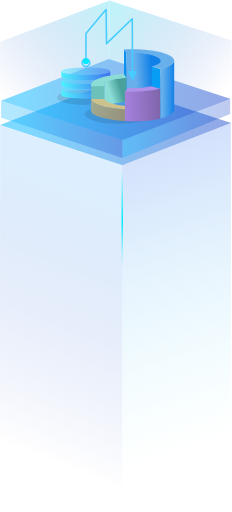
t = 0.00 s
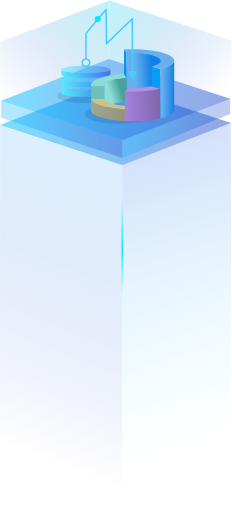
t = 0.75 s
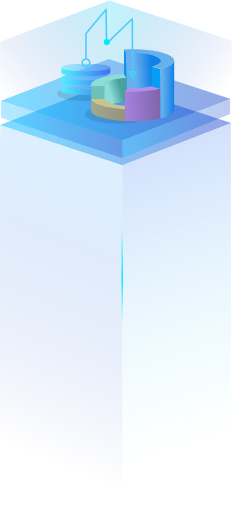
t = 1.50 s
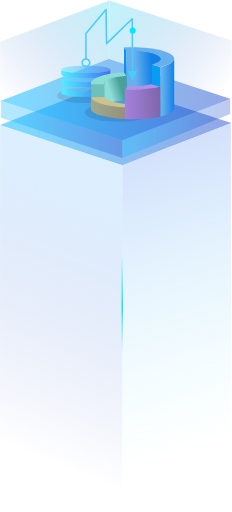
t = 2.25 s
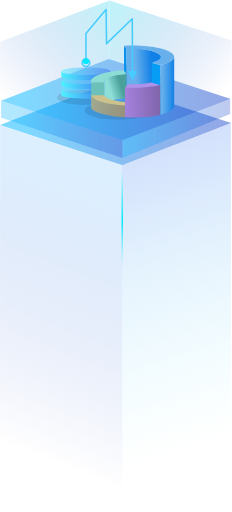
t = 3.00 s
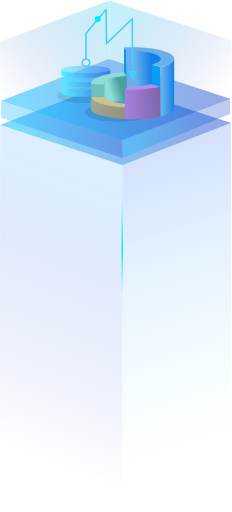
t = 3.75 s

The animated SVG that drew these frames (rendered in a browser with its animation timeline set to each time). Animation: 4 SMIL elements (animateMotion=4); one cycle of 4.50 s, repeats indefinitely.

<svg width="610px" height="1344px" viewBox="0 0 610 1344" version="1.1" xmlns="http://www.w3.org/2000/svg" xmlns:xlink="http://www.w3.org/1999/xlink">
            <defs>
                <linearGradient x1="100%" y1="50%" x2="9.66285979%" y2="50%" id="linearGradient-0jfn3jpw4c-1">
                    <stop stop-color="#002CC3" stop-opacity="0.839925699" offset="0%"></stop>
                    <stop stop-color="#00B4FF" offset="100%"></stop>
                </linearGradient>
                <linearGradient x1="46.9946374%" y1="10.7049941%" x2="53.0053626%" y2="86.8651517%" id="linearGradient-0jfn3jpw4c-2">
                    <stop stop-color="#3E71EF" stop-opacity="0.5" offset="0%"></stop>
                    <stop stop-color="#4FF0FF" stop-opacity="0" offset="100%"></stop>
                </linearGradient>
                <linearGradient x1="45.3316776%" y1="88.0471802%" x2="55.0275351%" y2="10.7930934%" id="linearGradient-0jfn3jpw4c-3">
                    <stop stop-color="#002CC3" stop-opacity="0" offset="0%"></stop>
                    <stop stop-color="#77C0FC" stop-opacity="0.5" offset="100%"></stop>
                </linearGradient>
                <linearGradient x1="100%" y1="50%" x2="9.66285979%" y2="50%" id="linearGradient-0jfn3jpw4c-4">
                    <stop stop-color="#002CC3" stop-opacity="0.839925699" offset="0%"></stop>
                    <stop stop-color="#00B4FF" offset="100%"></stop>
                </linearGradient>
                <linearGradient x1="100%" y1="50%" x2="9.66285979%" y2="50%" id="linearGradient-0jfn3jpw4c-5">
                    <stop stop-color="#002CC3" stop-opacity="0.839925699" offset="0%"></stop>
                    <stop stop-color="#00B4FF" offset="100%"></stop>
                </linearGradient>
                <linearGradient x1="100%" y1="50%" x2="9.66285979%" y2="50%" id="linearGradient-0jfn3jpw4c-6">
                    <stop stop-color="#002CC3" stop-opacity="0.839925699" offset="0%"></stop>
                    <stop stop-color="#00B4FF" offset="100%"></stop>
                </linearGradient>
                <linearGradient x1="-5.84122095%" y1="43.693189%" x2="93.5540615%" y2="54.3184075%" id="linearGradient-0jfn3jpw4c-7">
                    <stop stop-color="#00EAFF" stop-opacity="0" offset="0%"></stop>
                    <stop stop-color="#00EAFF" offset="53.4145542%"></stop>
                    <stop stop-color="#4DE7FE" stop-opacity="0" offset="100%"></stop>
                </linearGradient>
                <filter x="-8.6%" y="-32.0%" width="117.1%" height="164.0%" filterUnits="objectBoundingBox" id="filter-0jfn3jpw4c-8">
                    <feGaussianBlur stdDeviation="2.01993355" in="SourceGraphic"></feGaussianBlur>
                </filter>
                <linearGradient x1="-4.59571617e-13%" y1="92.0801528%" x2="100%" y2="7.91984724%" id="linearGradient-0jfn3jpw4c-9">
                    <stop stop-color="#0D34C2" stop-opacity="0" offset="0%"></stop>
                    <stop stop-color="#36D5ED" offset="100%"></stop>
                </linearGradient>
                <linearGradient x1="100%" y1="82.4014735%" x2="4.39578929e-13%" y2="17.5985265%" id="linearGradient-0jfn3jpw4c-10">
                    <stop stop-color="#0D34C2" stop-opacity="0" offset="0%"></stop>
                    <stop stop-color="#36D5ED" offset="100%"></stop>
                </linearGradient>
                <linearGradient x1="2.73553349e-14%" y1="50.7933477%" x2="100%" y2="49.5313%" id="linearGradient-0jfn3jpw4c-11">
                    <stop stop-color="#4FF0FF" offset="0%"></stop>
                    <stop stop-color="#3E71EF" offset="100%"></stop>
                </linearGradient>
                <linearGradient x1="2.73553349e-14%" y1="51.1424206%" x2="100%" y2="49.325072%" id="linearGradient-0jfn3jpw4c-12">
                    <stop stop-color="#4FF0FF" offset="0%"></stop>
                    <stop stop-color="#3E71EF" offset="100%"></stop>
                </linearGradient>
                <linearGradient x1="72.9382534%" y1="45.9312766%" x2="27.0617466%" y2="50%" id="linearGradient-0jfn3jpw4c-13">
                    <stop stop-color="#1281E7" offset="0%"></stop>
                    <stop stop-color="#67B0EC" offset="100%"></stop>
                </linearGradient>
                <linearGradient x1="100%" y1="50%" x2="13.9571362%" y2="50%" id="linearGradient-0jfn3jpw4c-14">
                    <stop stop-color="#1281E7" offset="0%"></stop>
                    <stop stop-color="#67B0EC" offset="100%"></stop>
                </linearGradient>
                <linearGradient x1="72.0596198%" y1="28.6875183%" x2="27.9403802%" y2="50%" id="linearGradient-0jfn3jpw4c-15">
                    <stop stop-color="#4AA19C" offset="0%"></stop>
                    <stop stop-color="#8CDED7" offset="100%"></stop>
                </linearGradient>
                <linearGradient x1="1.73811658%" y1="42.7691956%" x2="100%" y2="56.5985655%" id="linearGradient-0jfn3jpw4c-16">
                    <stop stop-color="#A0A890" offset="0%"></stop>
                    <stop stop-color="#96927C" offset="100%"></stop>
                </linearGradient>
                <linearGradient x1="1.17460664%" y1="46.129779%" x2="100%" y2="41.9134757%" id="linearGradient-0jfn3jpw4c-17">
                    <stop stop-color="#A481DC" offset="0%"></stop>
                    <stop stop-color="#8065AB" offset="100%"></stop>
                </linearGradient>
                <filter x="-75.0%" y="-75.0%" width="250.0%" height="250.0%" filterUnits="objectBoundingBox" id="filter-0jfn3jpw4c-18">
                    <feGaussianBlur stdDeviation="2" in="SourceGraphic"></feGaussianBlur>
                </filter>
                <linearGradient x1="50.0021449%" y1="2.51534904e-15%" x2="50.0024624%" y2="90.2926261%" id="linearGradient-0jfn3jpw4c-19">
                    <stop stop-color="#00EAFF" stop-opacity="0" offset="0%"></stop>
                    <stop stop-color="#00EAFF" offset="53.4145542%"></stop>
                    <stop stop-color="#4DE7FE" stop-opacity="0" offset="100%"></stop>
                </linearGradient>
                <filter x="-333.2%" y="-2.1%" width="808.2%" height="104.0%" filterUnits="objectBoundingBox" id="filter-0jfn3jpw4c-20">
                    <feGaussianBlur stdDeviation="2" in="SourceGraphic"></feGaussianBlur>
                </filter>
            </defs>
            <g id="home" stroke="none" stroke-width="1" fill="none" fill-rule="evenodd">
                <g id="home_v2.8" transform="translate(-673.000000, -546.000000)">
                    <g id="portal/新建指标" transform="translate(673.000000, 546.000000)">
                        <g id="Group" transform="translate(0.000000, 216.997307)" opacity="0.5">
                            <g id="cube">
                                <polygon id="Path-Copy" fill="url(#linearGradient-0jfn3jpw4c-1)" points="607.969262 105.518792 321.71176 216.30198 -4.01869752e-13 110.79858 286.257502 0"></polygon>
                                <path d="M607.132276,106.09755 L321.507555,216.342178 L321.169435,1126.10569 L608,1005.91935 C607.526014,605.779394 607.19268,305.806362 607,106.000254 C606.80732,-93.8058545 606.851412,-93.7734222 607.132276,106.09755 Z" id="Path-Copy-4" fill="url(#linearGradient-0jfn3jpw4c-2)"></path>
                                <polygon id="Path-Copy-3" fill="url(#linearGradient-0jfn3jpw4c-3)" points="321.169435 1125.10568 321.507555 216.321148 0.318676516 111.191263 1.08477544e-12 1019.05892"></polygon>
                            </g>
                        </g>
                        <g id="cube-layer" transform="translate(3.000000, 153.998089)">
                            <polygon id="Path-Copy" fill="url(#linearGradient-0jfn3jpw4c-4)" opacity="0.5" points="601.969565 104.310166 318.536973 213.824428 5.68434189e-14 109.529478 283.432592 -2.83762595e-14"></polygon>
                            <polyline id="Path-Copy-4" fill="url(#linearGradient-0jfn3jpw4c-5)" opacity="0.300000012" points="319 260.582628 318.536973 213.824428 2.2711587e-13 109.529478 -3.3844455e-15 154.752135"></polyline>
                            <polyline id="Path-Copy-5" fill="url(#linearGradient-0jfn3jpw4c-6)" opacity="0.300000012" points="319 260.582628 318.536973 213.824428 602 103.833691 602 144.768126"></polyline>
                        </g>
                        <g id="Group" fill-rule="nonzero" opacity="0.300000012">
                            <g id="cube-planet-wall-copy">
                                <polygon id="Path-Copy-2" fill="url(#linearGradient-0jfn3jpw4c-9)" points="287.786667 9.62057673e-14 0.574973335 108.990958 8.67491639e-17 264.012397 287.211693 155.006296"></polygon>
                                <polyline id="Path-Copy-3" fill="url(#linearGradient-0jfn3jpw4c-10)" points="287.786667 -1.34813909e-15 609.013333 105.207948 609.013333 259.049758 287.213501 154.834338"></polyline>
                            </g>
                        </g>
                        <g id="portal/新建指标/icon" transform="translate(124.000000, -0.000000)">
                            <g id="Group-2" transform="translate(26.000000, 176.397085)">
                                <ellipse id="Oval-Copy-5" fill="#000000" opacity="0.100000001" cx="70" cy="78.6169018" rx="70" ry="19.7657862"></ellipse>
                                <g id="Group-5-Copy-2" transform="translate(11.228046, 48.761489)">
                                    <g id="Group-4" fill="url(#linearGradient-0jfn3jpw4c-11)" opacity="0.5">
                                        <ellipse id="Oval-Copy-12" cx="64.3741284" cy="9.67489852" rx="64.3741284" ry="9.67489852"></ellipse>
                                    </g>
                                    <path d="M128.748257,10.0618945 L128.748257,23.4579078 L128.74,23.4578945 L128.748257,23.6067524 C128.748257,28.8966183 100.500521,33.1949178 65.4386723,33.2803548 L64.3741284,33.2816509 C28.821279,33.2816509 0,28.9500513 0,23.6067524 C0,23.5573269 0.00246602069,23.5079879 0.00738057909,23.4587382 L0,23.4579078 L0,10.0618945 L0.007,10.0618945 L0.008624294,10.073042 C0.577098737,15.3425476 29.1768075,19.5879484 64.3741284,19.5879484 C99.5960457,19.5879484 128.211127,15.3366121 128.740783,10.0619933 L128.748257,10.0618945 Z" id="Combined-Shape" fill="url(#linearGradient-0jfn3jpw4c-12)"></path>
                                </g>
                                <g id="Group-5-Copy" transform="translate(11.228046, 24.767740)">
                                    <g id="Group-4" fill="url(#linearGradient-0jfn3jpw4c-11)" opacity="0.5">
                                        <ellipse id="Oval-Copy-12" cx="64.3741284" cy="9.67489852" rx="64.3741284" ry="9.67489852"></ellipse>
                                    </g>
                                    <path d="M128.748257,9.28790258 L128.748257,22.6839159 L128.74,22.6839026 L128.748257,22.8327605 C128.748257,28.1226264 100.500521,32.4209259 65.4386723,32.5063629 L64.3741284,32.507659 C28.821279,32.507659 0,28.1760594 0,22.8327605 C0,22.783335 0.00246602069,22.733996 0.00738057909,22.6847463 L0,22.6839159 L0,9.28790258 L0.007,9.28790258 L0.008624294,9.29905013 C0.577098737,14.5685557 29.1768075,18.8139565 64.3741284,18.8139565 C99.5960457,18.8139565 128.211127,14.5626202 128.740783,9.28800145 L128.748257,9.28790258 Z" id="Combined-Shape" fill="url(#linearGradient-0jfn3jpw4c-12)"></path>
                                </g>
                                <g id="Group-5" transform="translate(11.228046, -0.000000)">
                                    <g id="Group-4" opacity="0.5" fill="url(#linearGradient-0jfn3jpw4c-11)">
                                        <ellipse id="Oval-Copy-12" cx="64.3741284" cy="9.67489852" rx="64.3741284" ry="9.67489852"></ellipse>
                                    </g>
                                    <path d="M128.748257,10.0618945 L128.748257,23.4579078 L128.74,23.4578945 L128.748257,23.6067524 C128.748257,28.8966183 100.500521,33.1949178 65.4386723,33.2803548 L64.3741284,33.2816509 C28.821279,33.2816509 0,28.9500513 0,23.6067524 C0,23.5573269 0.00246602069,23.5079879 0.00738057909,23.4587382 L0,23.4579078 L0,10.0618945 L0.007,10.0618945 L0.008624294,10.073042 C0.577098737,15.3425476 29.1768075,19.5879484 64.3741284,19.5879484 C99.5960457,19.5879484 128.211127,15.3366121 128.740783,10.0619933 L128.748257,10.0618945 Z" id="Combined-Shape" fill="url(#linearGradient-0jfn3jpw4c-12)"></path>
                                </g>
                                <animateMotion path="M 0 0 V -10 Z" begin="0s" dur="3s" rotate="90" repeatCount="indefinite" />
                            </g>
                            <g id="3Dpie" transform="translate(98.461226, 128.201994)">
                                <ellipse id="pie-shadow" fill="#000000" opacity="0.100000001" cx="87.8303805" cy="171.092218" rx="87.8303805" ry="24.6769048"></ellipse>
                                <g id="pie-blue" transform="translate(103.095524, 0.000000)">
                                    <polygon id="Path-5" fill="#0C91EF" points="0.534757053 0.910554059 0.534757053 130.899996 8.14486241 132.19989 6.87651152 8.70992055"></polygon>
                                    <path d="M6.87651152,9.35986776 C6.87651152,9.35986776 34.5683876,8.18517482 53.8054946,10.6597622 C88.5483256,15.1289461 123.564794,32.7579672 74.0991089,47.0568058 L74.0991089,144.548887 C68.1908371,142.749877 60.1579481,141.449982 50.0004419,140.649204 C39.8429356,139.848425 25.8910758,139.415127 8.14486241,139.349309" id="Path-7" fill="url(#linearGradient-0jfn3jpw4c-13)"></path>
                                    <path d="M95.661074,182.245825 L95.661074,52.2563835 C107.487416,49.2452067 115.943089,46.2121197 121.028092,43.1571225 C126.113095,40.1021254 129.918148,36.0360305 132.44325,30.958838 L132.44325,161.447514 C130.752115,165.780496 126.947063,169.680179 121.028092,173.146564 C115.109121,176.612949 106.653448,179.646036 95.661074,182.245825 Z" id="Path-8" fill="url(#linearGradient-0jfn3jpw4c-14)"></path>
                                    <polygon id="Path-6" fill="#079DF4" points="73.1784524 45.5277029 74.0991089 178.346142 95.661074 182.245825 95.6582032 51.9015814"></polygon>
                                    <path d="M23.0934948,0 C83.4856969,0 132.44325,13.345159 132.44325,29.8072469 C132.44325,38.5690286 118.574583,46.4478485 96.4946758,51.9015693 L72.7144273,45.2490198 C87.8159879,41.5271125 97.3047308,36.1445714 97.3047308,30.1579204 C97.3047308,18.9249663 63.8984005,9.81885781 22.6896038,9.81885781 C17.2923171,9.81885781 12.0288758,9.97506604 6.95680538,10.2718018 L-0.00100317157,0.666011186 C7.44385478,0.229702888 15.1702656,0 23.0934948,0 Z" id="Combined-Shape-Copy" fill="#67B0EC"></path>
                                </g>
                                <g id="pie-green" transform="translate(16.872108, 65.514971)">
                                    <polygon id="Path-10" fill="#6DC1BB" points="0.510313055 30.9378222 0.510313055 98.5323318 34.7557872 97.2324374 34.7557872 30.9378222"></polygon>
                                    <path d="M93.0999283,8.83961713 L93.0999283,73.4763959 C69.5660202,75.5680258 54.2489215,78.2054927 47.1486324,81.3887967 C40.0483432,84.5721007 35.9173948,89.8533142 34.7557872,97.2324374 L34.7557872,31.2769251 C33.0646526,24.9846825 37.195601,19.7097487 47.1486324,15.4521235" id="Path-10-Copy" fill="url(#linearGradient-0jfn3jpw4c-15)"></path>
                                    <path d="M86.0778672,2.46018612e-14 L93.0052348,9.63567617 C59.4233068,11.6080586 34.2454741,19.7898372 34.2454741,29.5834469 C34.2454741,30.2529794 34.3631469,30.9149788 34.5931331,31.567976 L0.41570705,31.8600718 C0.140494205,30.994001 0,30.1173529 0,29.2317108 C0,14.8824654 36.8807675,2.89424808 86.0778672,2.46018612e-14 Z" id="Combined-Shape-Copy-2" fill="#8CDDD6"></path>
                                </g>
                                <g id="pie-coffee" transform="translate(17.287933, 130.880697)">
                                    <path d="M0.0944874043,0.669245734 L0.0944874043,33.1666061 C0.940054666,39.23278 11.9324291,44.8656558 33.0716106,50.0652335 C54.2107922,55.2648112 72.8132719,57.8646 88.8790499,57.8646 L88.8790499,26.667134 C60.4239557,24.1534907 40.1303414,21.1204037 27.9982071,17.5678731 C15.8660727,14.0153426 6.56483284,8.38246675 0.0944874043,0.669245734 Z" id="Path-11" fill="url(#linearGradient-0jfn3jpw4c-16)"></path>
                                    <path d="M95.4520068,18.1147833 L89.4827415,27.1001393 C41.4613778,24.765397 4.29839378,13.8186451 -0.000118600486,0.291600975 L34.1772872,-0.000552509747 C37.4062769,9.16775203 62.7757391,16.5614657 95.4520068,18.1147833 Z" id="Combined-Shape-Copy-8" fill="#CDC18C"></path>
                                </g>
                                <g id="pie-purple" transform="translate(106.166983, 97.413562)">
                                    <path d="M0,13.3380699 L0,91.3317348 C15.2202107,92.1983311 31.7087723,92.1983311 49.4656848,91.3317348 C67.2225973,90.4651385 81.5972408,88.2986478 92.5896152,84.8322627 L92.5896152,6.83859782 C74.5825093,9.400106 60.2078659,11.1332986 49.4656848,12.0381755 C38.7235038,12.9430524 22.2349422,13.3763505 0,13.3380699 Z" id="Path-9" fill="url(#linearGradient-0jfn3jpw4c-17)"></path>
                                    <path d="M68.5563344,4.84383685e-14 L92.255731,6.67914684 C72.9874707,11.3774877 47.601484,14.2317473 19.7833012,14.2317473 C13.2392197,14.2317473 6.82973604,14.0737923 0.602830333,13.7710333 L6.57295687,4.78571918 C10.7338411,4.98351334 15.0132024,5.08660778 19.3804133,5.08660778 C38.2297719,5.08660778 55.4425961,3.16608242 68.5563344,4.84383685e-14 Z" id="Combined-Shape-Copy-7" fill="#AF91EA"></path>
                                </g>
                                <animateMotion path="M 0 0 V -10 Z" begin="1.5s" dur="3s" rotate="90" repeatCount="indefinite" />
                            </g>
                            <path id="calc-path" d="M102,160 C102,128.666667 102,103.666667 102,85 C118,66 146,35 155,23 C156,32 156,95 156,110 C171,97 210,56 224,48 C225.333333,64.6666667 225.333333,116 224,202"></path>
                            <path id="calc" d="M156.912494,23.4762278 L156.919787,23.6286066 L158.047,108.951 L222.388273,46.8014953 C223.617048,45.6145718 225.644979,46.4188823 225.771557,48.0765953 L225.777751,48.2296158 L226.489,185.374 L235.057646,185.329958 C235.801791,185.326097 236.416275,185.890688 236.489412,186.616298 L236.496681,186.754137 C236.497835,186.976387 236.447226,187.195853 236.348865,187.395155 L236.348865,187.395155 L225.890464,208.586142 C225.540542,209.295159 224.682102,209.586264 223.973084,209.236342 C223.69531,209.099252 223.469493,208.875767 223.329528,208.59943 L223.329528,208.59943 L212.651779,187.518118 C212.294518,186.81277 212.576698,185.951355 213.282047,185.594094 C213.480317,185.493669 213.699247,185.440786 213.921497,185.439633 L213.921497,185.439633 L222.489,185.394 L221.801,52.929 L157.498131,115.042901 C156.274712,116.224652 154.25509,115.432981 154.116174,113.783148 L154.108801,113.63083 L152.991,29.094 L104,87.916 L104.000809,152.221381 C109.675838,153.17387 114,158.109618 114,164.055328 C114,170.682745 108.627417,176.055328 102,176.055328 C95.372583,176.055328 90,170.682745 90,164.055328 C90,158.10927 94.3246685,153.173293 100.000187,152.221214 L100,87.1938532 C100,86.7846267 100.125488,86.3867232 100.357374,86.0528928 L100.463212,85.9138992 L153.383173,22.3750799 C154.539063,20.9872504 156.76705,21.7270128 156.912494,23.4762278 Z M102,156.055328 C97.581722,156.055328 94,159.63705 94,164.055328 C94,168.473606 97.581722,172.055328 102,172.055328 C106.418278,172.055328 110,168.473606 110,164.055328 C110,159.63705 106.418278,156.055328 102,156.055328 Z" fill="#47CCFF" fill-rule="nonzero"></path>

                            <filter x="-75.0%" y="-75.0%" width="250.0%" height="250.0%" filterUnits="objectBoundingBox" id="filter-d2s18rug9q-1">
                                <feGaussianBlur stdDeviation="2" in="SourceGraphic"></feGaussianBlur>
                            </filter>

                            <circle id="oval-calc" fill="#00EAFF" filter="url(#filter-d2s18rug9q-1)" cx="0" cy="0" r="8">
                                <animateMotion 
                                    xlink:href="#oval-calc" 
                                    begin="0s" 
                                    dur="3s" 
                                    repeatCount="indefinite">
                                    <mpath xlink:href="#calc-path" />
                                </animateMotion>
                            </circle>
                        </g>
                        <line x1="321.336544" y1="443.994491" x2="321.5" y2="728.444878" id="light" stroke="url(#linearGradient-0jfn3jpw4c-19)" stroke-width="4" filter="url(#f2-1)">
                            <animateMotion path="M 0 0 V 300" begin="0s" dur="3s" rotate="90" repeatCount="indefinite" />
                        </line>
                    </g>
                </g>
            </g>
        </svg>